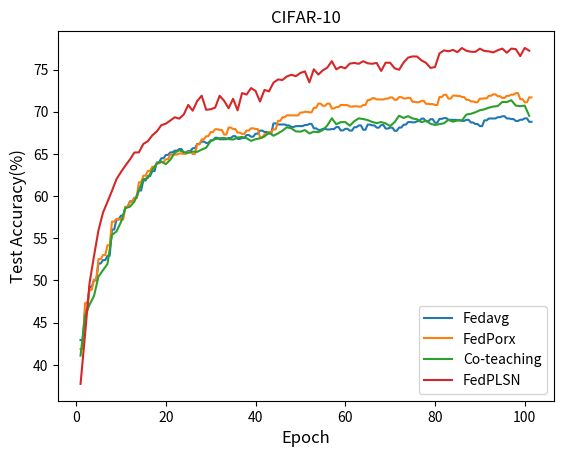

Here is the Python script that generated this plot:
#库导入
import matplotlib.pyplot as plt
import numpy as np

# 准备数据
# x = ["p=0", "p=0.4", "p=0.6", "p=0.8"]
x = np.arange(1, 102, 1)
x2 = np.arange(1, 102, 0.5)
# fedavg_medal_x = [1.6811084747314453, 3.3622169494628906, 4.672849416732788, 5.9834818840026855, 7.127580165863037, 8.271678447723389, 9.39641809463501, 10.52115774154663, 11.66021203994751, 12.799266338348389, 13.935604333877563, 15.071942329406738, 16.19791293144226, 17.323883533477783, 18.438376903533936, 19.552870273590088, 20.646727800369263, 21.740585327148438, 22.814521074295044, 23.88845682144165, 24.975128889083862, 26.061800956726074, 27.148024559020996, 28.234248161315918, 29.323287963867188, 30.412327766418457, 31.50862407684326, 32.604920387268066, 33.71169662475586, 34.81847286224365, 35.919536113739014, 37.020599365234375, 38.12791848182678, 39.23523759841919, 40.34727764129639, 41.459317684173584, 42.56530237197876, 43.671287059783936, 44.77954912185669, 45.88781118392944, 46.994537115097046, 48.10126304626465, 49.20627689361572, 50.3112907409668, 51.415770053863525, 52.520249366760254, 53.612438678741455, 54.704627990722656, 55.80510139465332, 56.905574798583984, 58.00318241119385, 59.10079002380371, 60.1974573135376, 61.294124603271484, 62.390191316604614, 63.486258029937744, 64.74279165267944, 65.99932527542114, 67.25357699394226, 68.50782871246338, 69.75015449523926, 70.99248027801514, 72.2367103099823, 73.48094034194946, 74.55006432533264, 75.61918830871582, 76.68990564346313, 77.76062297821045, 78.82586026191711, 79.89109754562378, 80.96052670478821, 82.02995586395264, 83.09397411346436, 84.15799236297607, 85.22475528717041, 86.29151821136475, 87.3569724559784, 88.42242670059204, 89.4893729686737, 90.55631923675537, 91.62490701675415, 92.69349479675293, 93.76068806648254, 94.82788133621216, 95.89255380630493, 96.9572262763977, 98.02196598052979, 99.08670568466187, 100.14728569984436, 101.20786571502686, 102.28666353225708, 103.3654613494873, 104.43965315818787, 105.51384496688843, 106.57636141777039, 107.63887786865234, 108.70516753196716, 109.77145719528198, 110.85244941711426, 111.93344163894653, 112.99579691886902, 114.0581521987915, 115.12501668930054, 116.19188117980957, 117.26095175743103, 118.33002233505249, 119.41100358963013, 120.49198484420776, 121.56521248817444, 122.63844013214111, 123.70864081382751, 124.77884149551392, 125.85973191261292, 126.94062232971191, 128.0102834701538, 129.0799446105957, 130.1505286693573, 131.2211127281189, 132.29502320289612, 133.36893367767334, 134.4447638988495, 135.52059412002563, 136.59773516654968, 137.67487621307373, 138.7459053993225, 139.8169345855713, 140.88190913200378, 141.94688367843628, 143.01575016975403, 144.08461666107178, 145.16727328300476, 146.24992990493774, 147.31527137756348, 148.3806128501892, 149.4517526626587, 150.52289247512817, 151.59383416175842, 152.66477584838867, 153.75134181976318, 154.8379077911377, 155.9128692150116, 156.9878306388855, 158.06112480163574, 159.134418964386, 160.21277785301208, 161.29113674163818, 162.41658091545105, 163.54202508926392, 164.6165931224823, 165.69116115570068, 166.76088428497314, 167.8306074142456, 168.89793252944946, 169.96525764465332, 171.02998423576355, 172.09471082687378, 173.1582522392273, 174.2217936515808, 175.28647923469543, 176.35116481781006, 177.41350507736206, 178.47584533691406, 179.53649926185608, 180.5971531867981, 181.66053915023804, 182.72392511367798, 183.78530955314636, 184.84669399261475, 185.93780732154846, 187.02892065048218, 188.10616207122803, 189.18340349197388, 190.26209473609924, 191.3407859802246, 192.404714345932, 193.4686427116394, 194.51056051254272, 195.55247831344604, 196.53870248794556, 197.52492666244507, 198.50688409805298, 199.4888415336609, 200.477117061615, 201.4653925895691, 202.4582805633545, 203.4511685371399, 204.4370002746582, 205.4228320121765, 206.53328776359558, 207.64374351501465, 208.77508187294006, 209.90642023086548, 210.9901783466339, 212.07393646240234, 213.17386841773987, 214.2738003730774, 215.3566484451294, 216.4394965171814, 217.55137014389038, 218.66324377059937, 220.8752748966217, 223.08730602264404]
# fedaprox_medal_x = [1.4382789134979248, 2.8765578269958496, 4.049495220184326, 5.222432613372803, 6.390047550201416, 7.557662487030029, 8.725708723068237, 9.893754959106445, 11.05773639678955, 12.221717834472656, 13.403748750686646, 14.585779666900635, 15.770224571228027, 16.95466947555542, 18.127458572387695, 19.30024766921997, 20.47027349472046, 21.640299320220947, 22.817081451416016, 23.993863582611084, 25.17051601409912, 26.347168445587158, 27.523112297058105, 28.699056148529053, 29.870582818984985, 31.042109489440918, 32.202261209487915, 33.36241292953491, 34.53630828857422, 35.710203647613525, 36.8894317150116, 38.06865978240967, 39.23263716697693, 40.39661455154419, 41.571759939193726, 42.74690532684326, 43.91853332519531, 45.09016132354736, 46.26702308654785, 47.44388484954834, 48.61648225784302, 49.789079666137695, 50.96270561218262, 52.13633155822754, 53.31851005554199, 54.500688552856445, 55.67731189727783, 56.85393524169922, 58.0294668674469, 59.20499849319458, 60.376380920410156, 61.54776334762573, 62.72992205619812, 63.91208076477051, 65.099538564682, 66.2869963645935, 67.47846221923828, 68.66992807388306, 69.87774348258972, 71.08555889129639, 72.26775598526001, 73.44995307922363, 74.6409957408905, 75.83203840255737, 77.01823019981384, 78.20442199707031, 79.37394571304321, 80.54346942901611, 81.71371793746948, 82.88396644592285, 84.05624604225159, 85.22852563858032, 86.40200686454773, 87.57548809051514, 88.75274467468262, 89.9300012588501, 91.10408043861389, 92.27815961837769, 93.44920086860657, 94.62024211883545, 95.79722690582275, 96.97421169281006, 98.15014672279358, 99.3260817527771, 100.49946522712708, 101.67284870147705, 102.84986209869385, 104.02687549591064, 105.20762634277344, 106.38837718963623, 107.56579995155334, 108.74322271347046, 109.9218225479126, 111.10042238235474, 112.28236675262451, 113.46431112289429, 114.64250445365906, 115.82069778442383, 116.99508094787598, 118.16946411132812, 119.33922386169434, 120.50898361206055, 121.6840090751648, 122.85903453826904, 124.02606439590454, 125.19309425354004, 126.36542916297913, 127.53776407241821, 128.70688128471375, 129.87599849700928, 131.05928301811218, 132.2425675392151, 133.4155352115631, 134.58850288391113, 135.7634036540985, 136.9383044242859, 138.10978269577026, 139.28126096725464, 140.45589566230774, 141.63053035736084, 142.8024640083313, 143.97439765930176, 145.15668272972107, 146.33896780014038, 147.51763153076172, 148.69629526138306, 149.87175345420837, 151.0472116470337, 152.23918795585632, 153.43116426467896, 154.8283829689026, 156.22560167312622, 157.59424996376038, 158.96289825439453, 160.33500051498413, 161.70710277557373, 163.08057713508606, 164.4540514945984, 165.82673001289368, 167.19940853118896, 168.58118319511414, 169.9629578590393, 171.34963297843933, 172.73630809783936, 174.1144871711731, 175.49266624450684, 176.87386512756348, 178.25506401062012, 179.63738083839417, 181.0196976661682, 182.4029414653778, 183.7861852645874, 185.16657996177673, 186.54697465896606, 187.73918747901917, 188.93140029907227, 190.1728663444519, 191.41433238983154, 192.6577000617981, 193.90106773376465, 195.13997650146484, 196.37888526916504, 197.61668729782104, 198.85448932647705, 199.94191765785217, 201.0293459892273, 202.26318526268005, 203.4970245361328, 204.69719552993774, 205.89736652374268, 207.1140434741974, 208.3307204246521, 209.52142977714539, 210.71213912963867, 211.90529489517212, 213.09845066070557, 214.30946922302246, 215.52048778533936, 216.76042222976685, 218.00035667419434, 219.2077476978302, 220.41513872146606, 221.61620044708252, 222.81726217269897, 224.01645064353943, 225.21563911437988, 226.41122150421143, 227.60680389404297, 228.8042230606079, 230.00164222717285, 231.2076814174652, 232.41372060775757, 233.6341996192932, 234.85467863082886, 236.23890280723572, 237.62312698364258, 239.01043128967285, 240.39773559570312, 241.85588955879211, 243.3140435218811, 246.17446613311768, 249.03488874435425]
# co_teaching_x = [2.6899702548980713, 5.048058032989502, 7.420120716094971, 9.822532653808594, 12.216702699661255, 14.600996732711792, 16.96165633201599, 19.31909966468811, 21.679811477661133, 24.023550033569336, 26.371569871902466, 28.74943208694458, 31.088688135147095, 33.4414005279541, 35.783501625061035, 38.13462972640991, 40.48276329040527, 42.85126042366028, 45.23660445213318, 47.62449812889099, 50.0358362197876, 52.40330696105957, 54.801560401916504, 57.203794956207275, 59.60980701446533, 61.98866271972656, 64.35197353363037, 66.71540904045105, 69.08863115310669, 71.45601224899292, 73.8261251449585, 76.20026278495789, 78.57068157196045, 80.95511794090271, 83.33620500564575, 85.71791386604309, 88.09838318824768, 90.4833836555481, 92.86416172981262, 95.24072742462158, 97.61496615409851, 100.00012755393982, 102.37949657440186, 104.7902283668518, 107.15415024757385, 109.54252624511719, 111.89577269554138, 114.2468843460083, 116.56286358833313, 118.7643518447876, 120.95147633552551, 123.14621806144714, 125.33594012260437, 127.80438184738159, 130.27515578269958, 132.68852281570435, 135.09831309318542, 137.52618622779846, 139.9146580696106, 142.3050079345703, 144.70867776870728, 147.11662411689758, 149.53073287010193, 151.97142124176025, 154.3888702392578, 156.80473065376282, 159.25016593933105, 161.71449637413025, 164.16722702980042, 166.58799862861633, 169.0019063949585, 171.41925954818726, 173.8396565914154, 176.2744071483612, 178.69275164604187, 181.14853310585022, 183.5596890449524, 185.9883370399475, 188.4157247543335, 190.83906316757202, 193.5892071723938, 196.368102312088, 199.1205632686615, 201.8192994594574, 204.51834321022034, 207.2158727645874, 209.91234874725342, 212.60232877731323, 214.9407880306244, 217.29051446914673, 219.6896390914917, 222.06073999404907, 224.48590970039368, 226.91407012939453, 229.33545875549316, 231.75837421417236, 234.18438363075256, 236.59617829322815, 239.02413868904114, 241.4476547241211, 245.8083996772766]
# fedcspl_medal_x = [1.6986682415008545, 3.1031479835510254, 4.504796743392944, 5.910546541213989, 7.317556381225586, 8.586451292037964, 9.852361679077148, 11.14523959159851, 12.443506002426147, 13.708016395568848, 14.971048831939697, 16.235045433044434, 17.501178979873657, 18.768975734710693, 20.031384468078613, 21.294382095336914, 22.560909509658813, 23.82760214805603, 25.095706939697266, 26.36255431175232, 30.786330699920654, 36.60312819480896, 42.37842059135437, 48.190563678741455, 53.98860216140747, 55.25645351409912, 61.05031132698059, 62.31910705566406, 68.10758829116821, 73.91204643249512, 79.69904899597168, 85.47441029548645, 91.24654221534729, 97.03275871276855, 102.80034255981445, 108.59764838218689, 114.40329504013062, 120.20510649681091, 125.99997138977051, 131.79677748680115, 137.59260535240173, 143.39889669418335, 149.19909358024597, 155.01377367973328, 160.75783252716064, 166.5196876525879, 167.7778799533844, 173.54355120658875, 179.3385398387909, 180.6010971069336, 181.86214351654053, 187.69437456130981, 193.486430644989, 199.31564235687256, 205.1235375404358, 210.94283246994019, 216.7500376701355, 222.54084372520447, 223.80882596969604, 229.6118769645691, 235.40588974952698, 241.19639563560486, 242.46451020240784, 248.2619550228119, 254.0745530128479, 259.8467152118683, 265.6270203590393, 271.437308549881, 272.7048296928406, 278.51583218574524, 284.3115530014038, 290.1249928474426, 295.90386939048767, 301.68687295913696, 307.4653391838074, 313.2399182319641, 319.01767921447754, 324.78946828842163, 330.59208703041077, 336.41307520866394, 337.6808593273163, 338.9494845867157, 340.2195839881897, 341.4880199432373, 342.75684785842896, 344.0254774093628, 345.29390692710876, 346.562548160553, 347.8304715156555, 349.09851479530334, 350.35846614837646, 351.6212885379791, 352.88482451438904, 354.14937829971313, 355.4114751815796, 356.6747877597809, 357.93842244148254, 359.20210909843445, 360.4699053764343, 366.29778695106506, 373.9476306438446]


# fedavg_medal = [60.85,	64.16,	68.92,	71.71,	76.08]
# fedrep_medal = [76.17,	79.62,	83.59,	85.23,	85.74]
# scaffold_medal = [62.18,	69.57,	73.1,	75.85,	77.12]
# ditto_medal= [66.01,	71.19,	75.51,	78.11,	78.4]
# fedpls_medal = [77.45,	81.23,	84.85,	86.36,	86.47]

fedavg_medal = [42.94, 42.94, 46.52, 46.52, 49.25, 49.25, 50.02, 50.02, 52.02, 52.02, 52.42, 52.42, 52.92, 52.92, 56.04, 56.04, 57.23, 57.23, 57.69, 57.69, 58.73, 58.73, 59.38, 59.38, 59.76, 59.76, 60.67, 60.67, 61.86, 61.86, 62.38, 62.38, 62.97, 62.97, 63.99, 63.99, 64.49, 64.49, 64.88, 64.88, 65.19, 65.19, 65.39, 65.39, 65.58, 65.58, 65.16, 65.16, 65.36, 65.36, 65.68, 65.68, 66.19, 66.19, 66.46, 66.46, 66.31, 66.31, 66.61, 66.61, 66.92, 66.92, 66.74, 66.74, 66.75, 66.75, 66.89, 66.89, 67.11, 67.11, 66.78, 66.78, 66.9, 66.9, 67.24, 67.24, 67.05, 67.05, 67.4, 67.4, 67.77, 67.77, 67.61, 67.61, 67.43, 67.43, 68.62, 68.62, 68.49, 68.49, 68.5, 68.5, 68.38, 68.38, 68.2, 68.2, 68.3, 68.3, 68.3, 68.3, 68.43, 68.43, 68.56, 68.56, 68.04, 68.04, 67.85, 67.85, 67.98, 67.98, 67.9, 67.9, 67.95, 67.95, 68.19, 68.19, 67.79, 67.79, 67.98, 67.98, 67.77, 67.77, 68.17, 68.17, 68.38, 68.38, 67.87, 67.87, 68.48, 68.48, 68.39, 68.39, 68.12, 68.12, 68.43, 68.43, 68.01, 68.01, 68.12, 68.12, 67.75, 67.75, 68.13, 68.13, 68.47, 68.47, 68.78, 68.78, 68.75, 68.75, 68.88, 68.88, 69.19, 69.19, 68.86, 68.86, 69.12, 69.12, 68.7, 68.7, 69.16, 69.16, 69.25, 69.25, 69.05, 69.05, 69.04, 69.04, 69.01, 69.01, 68.92, 68.92, 69.05, 69.05, 68.73, 68.73, 68.55, 68.55, 68.3, 68.3, 68.98, 68.98, 69.2, 69.2, 69.21, 69.21, 69.36, 69.36, 69.47, 69.47, 69.21, 69.21, 69.14, 69.14, 68.91, 68.91, 69.06, 69.06, 69.22, 69.22, 68.81, 68.81]

fedaprox_medal = [41.87, 41.87, 47.32, 47.32, 48.89, 48.89, 50.11, 50.11, 52.54, 52.54, 53.01, 53.01, 54.16, 54.16, 56.98, 56.98, 57.3, 57.3, 57.21, 57.21, 58.71, 58.71, 59.31, 59.31, 59.81, 59.81, 61.64, 61.64, 62.43, 62.43, 62.99, 62.99, 63.48, 63.48, 63.89, 63.89, 64.02, 64.02, 64.37, 64.37, 64.93, 64.93, 64.94, 64.94, 65.06, 65.06, 65.01, 65.01, 65.24, 65.24, 65.0, 65.0, 66.13, 66.13, 66.73, 66.73, 67.1, 67.1, 67.59, 67.59, 67.93, 67.93, 67.85, 67.85, 67.3, 67.3, 68.13, 68.13, 67.95, 67.95, 67.54, 67.54, 67.38, 67.38, 67.78, 67.78, 68.04, 68.04, 67.96, 67.96, 66.96, 66.96, 67.34, 67.34, 67.61, 67.61, 67.92, 67.92, 68.92, 68.92, 69.35, 69.35, 69.58, 69.58, 69.59, 69.59, 69.57, 69.57, 69.91, 69.91, 70.0, 70.0, 69.94, 69.94, 70.47, 70.47, 70.97, 70.97, 70.71, 70.71, 70.97, 70.97, 70.39, 70.39, 70.56, 70.56, 70.81, 70.81, 70.79, 70.79, 70.62, 70.62, 70.65, 70.65, 70.61, 70.61, 70.8, 70.8, 71.39, 71.39, 71.61, 71.61, 71.47, 71.47, 71.46, 71.46, 71.56, 71.56, 71.7, 71.7, 71.42, 71.42, 71.74, 71.74, 71.58, 71.58, 71.65, 71.65, 71.18, 71.18, 71.13, 71.13, 71.3, 71.3, 70.94, 70.94, 70.91, 70.91, 70.8, 70.8, 71.75, 71.75, 72.01, 72.01, 71.56, 71.56, 71.92, 71.92, 71.88, 71.88, 71.75, 71.75, 71.42, 71.42, 71.23, 71.23, 71.14, 71.14, 71.55, 71.55, 71.59, 71.59, 71.9, 71.9, 72.07, 72.07, 71.84, 71.84, 71.64, 71.64, 71.89, 71.89, 72.03, 72.03, 72.21, 72.21, 71.49, 71.49, 71.12, 71.12, 71.71, 71.71]

co_teaching = [41.09, 45.78, 47.13, 48.17, 50.47, 51.22, 51.95, 55.41, 55.81, 56.91, 58.57, 58.75, 59.35, 60.73, 62.0, 62.15, 63.13, 63.86, 64.11, 63.79, 64.3, 65.14, 65.45, 65.21, 65.13, 65.28, 65.25, 65.52, 65.74, 66.53, 66.76, 66.86, 66.9, 66.76, 66.71, 66.94, 67.01, 66.87, 66.55, 66.75, 66.85, 67.07, 67.52, 67.16, 67.43, 67.76, 68.17, 68.03, 67.68, 67.64, 67.83, 67.43, 67.64, 67.58, 67.83, 68.38, 69.23, 68.52, 68.77, 68.78, 68.35, 68.88, 69.22, 69.14, 69.01, 68.8, 68.66, 68.78, 68.62, 68.31, 68.77, 69.53, 69.27, 69.48, 69.21, 69.11, 68.77, 68.94, 68.58, 68.44, 68.53, 68.64, 69.04, 68.83, 68.97, 68.97, 69.67, 69.76, 69.94, 70.18, 70.29, 70.49, 70.62, 70.68, 71.17, 71.15, 71.37, 70.74, 70.66, 70.73, 69.53]
# rfl_medal= [70.9,		65.4,		63.77,		60.34]
fedcspl_medal = [37.74, 43.57, 49.66, 52.9, 55.96, 58.04, 59.32, 60.62, 62.0, 62.85, 63.62, 64.34, 65.17, 65.19, 66.19, 66.51, 67.21, 67.67, 68.41, 68.59, 68.96, 69.35, 69.19, 69.67, 70.81, 70.13, 71.27, 71.91, 70.24, 70.3, 70.49, 71.9, 71.3, 70.42, 71.54, 70.17, 72.22, 72.04, 72.81, 72.48, 71.22, 72.59, 72.42, 73.45, 73.83, 73.77, 74.19, 74.39, 74.22, 74.6, 74.79, 73.49, 75.04, 74.41, 74.91, 75.24, 76.0, 75.03, 75.34, 75.15, 75.71, 75.79, 75.69, 75.99, 75.75, 75.69, 75.79, 74.84, 75.82, 75.81, 75.16, 74.98, 75.83, 76.42, 76.56, 76.55, 76.09, 75.8, 75.2, 75.3, 76.91, 77.28, 77.17, 77.33, 77.07, 77.56, 77.23, 77.12, 77.1, 77.48, 77.21, 77.16, 77.04, 77.3, 77.49, 77.0, 77.49, 77.43, 76.6, 77.57, 77.24]

len = len(fedcspl_medal)

# 创建折线图
# plt.plot(x, fedavg_medal, marker='o', label="Fedavg")
# plt.plot(x, fedrep_medal, marker='o', label="FedRep")
# plt.plot(x, ditto_medal, marker='o', label="Ditto")
# plt.plot(x, scaffold_medal, marker='o', label="Scaffold")
# plt.plot(x, fedpls_medal, marker='o', label="FedPLS")

# plt.plot(fedavg_medal_x, fedavg_medal,  label="Fedavg-FT")
# plt.plot(fedaprox_medal_x, fedaprox_medal, label="FedPorx")
# plt.plot(co_teaching_x, co_teaching, label="Co-teaching")
# # plt.plot(x, rfl_medal, marker='o', label="RFL")
# plt.plot(fedcspl_medal_x, fedcspl_medal, label="FedPLSN")

plt.plot(x2, fedavg_medal,  label="Fedavg")
plt.plot(x2, fedaprox_medal, label="FedPorx")
plt.plot(x, co_teaching, label="Co-teaching")
# plt.plot(x, rfl_medal, marker='o', label="RFL")
plt.plot(x, fedcspl_medal, label="FedPLSN")
# 设置标题和坐标轴标签

plt.title('CIFAR-10')
plt.ylabel('Test Accuracy(%)', fontsize=12)
plt.xlabel('Epoch', fontsize=12)
# 显示图表
# plt.grid(True, color='gray', linestyle='--')
plt.legend(loc="lower right")
plt.show()



